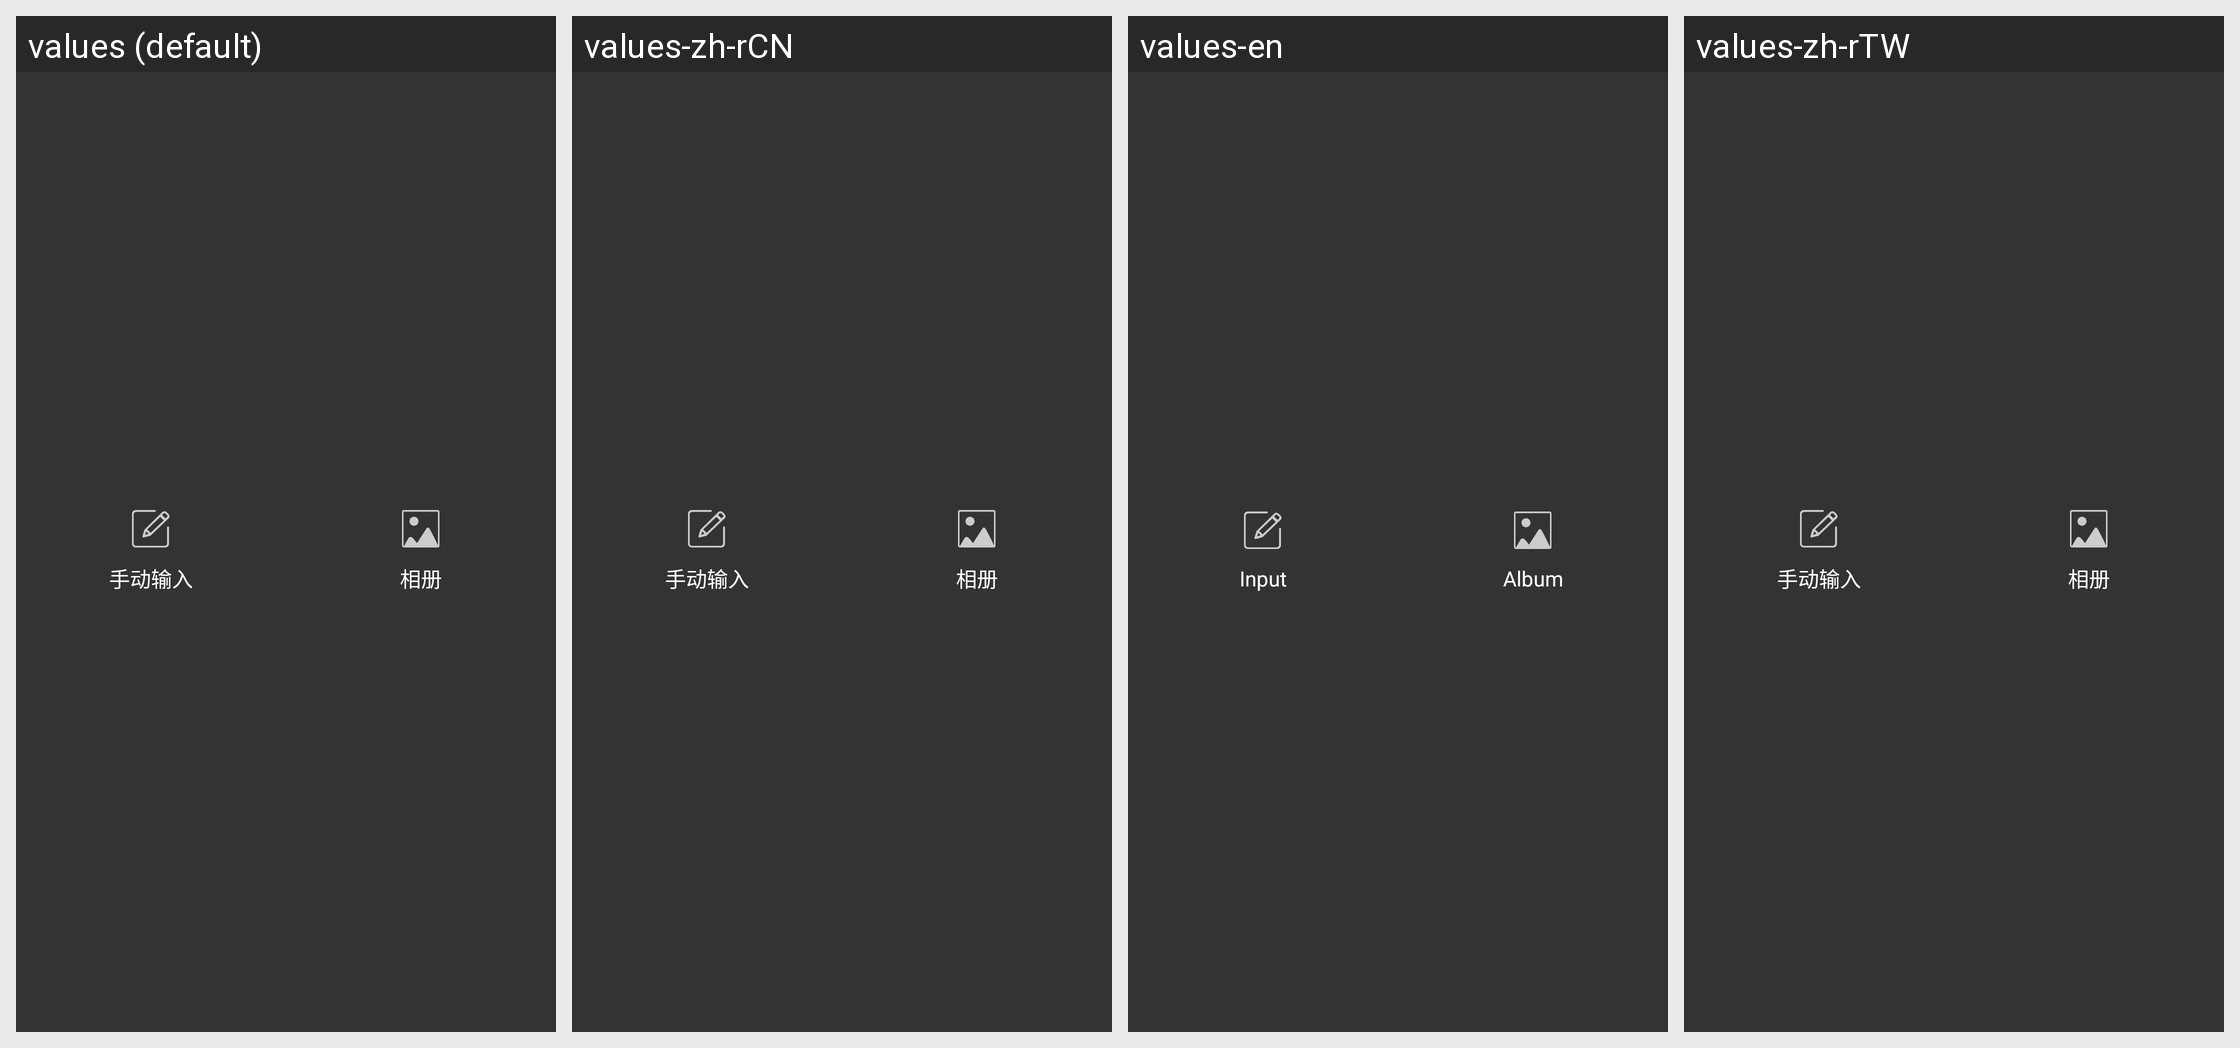

Here is an Android app screen in its default locale and in the app's own translations. Write out the translated-string differences for the strings that appear on this screen.
Android screen res/layout/bottom_button.xml rendered under 4 locales, left to right: values (default), values-zh-rCN, values-en, values-zh-rTW. Device: Nexus 5 (rendered at 1080×1920; each locale shown at half size, 540×960, under a caption strip naming it); theme Theme.MaterialComponents.DayNight.NoActionBar.
Strings drawn on this screen, with the default value and each locale's value (text and hints the layout hard-codes, and strings that could not be matched under every locale, appear in the picture but are not listed):

input
  values: 手动输入
  values-zh-rCN: 手动输入
  values-en: Input
  values-zh-rTW: 手动输入  [not translated; the default value is used]

album
  values: 相册
  values-zh-rCN: 相册  [not translated; the default value is used]
  values-en: Album
  values-zh-rTW: 相册  [not translated; the default value is used]
